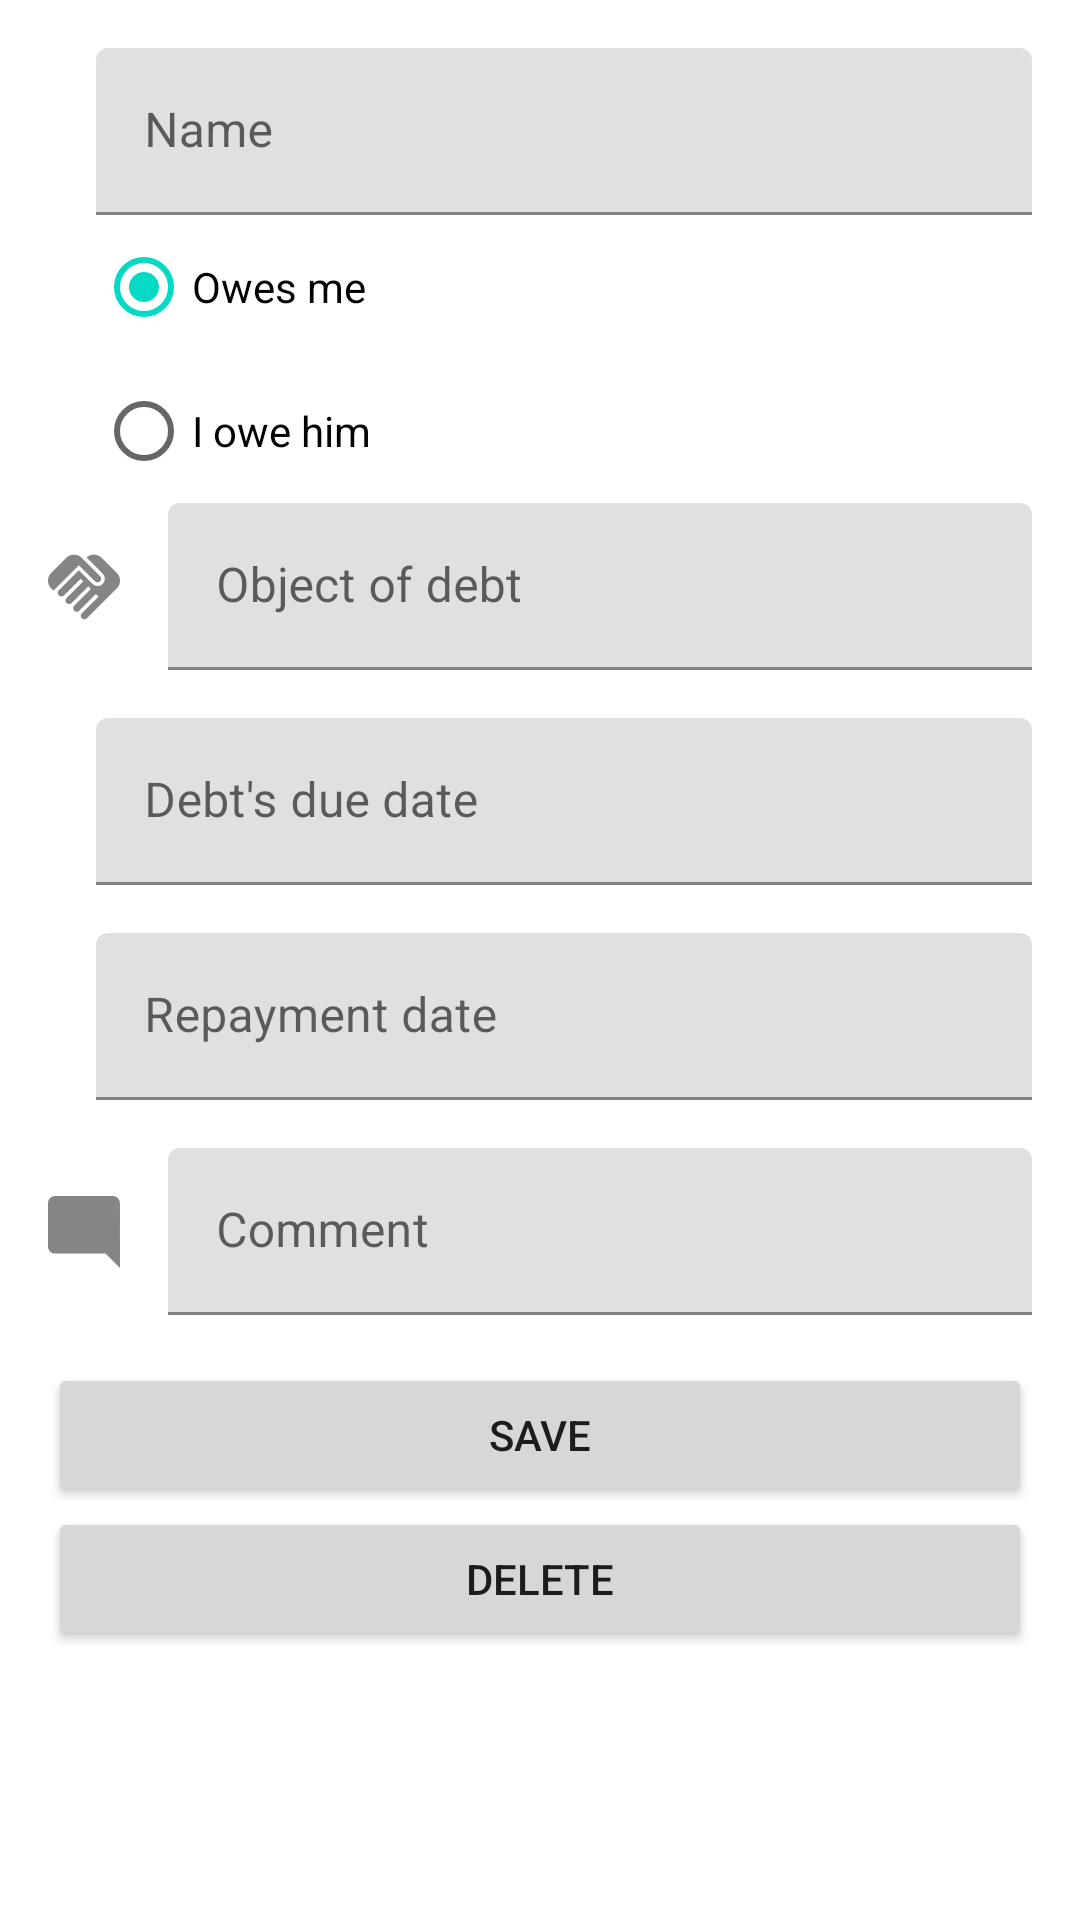

Android layout source for this screen:
<!-- AndroidManifest.xml: application theme Theme.PayDebt -->
<!-- res/layout/fragment_new_debt.xml -->
<?xml version="1.0" encoding="utf-8"?>
<ScrollView xmlns:android="http://schemas.android.com/apk/res/android"
    android:layout_width="match_parent"
    android:layout_height="match_parent"
    xmlns:tools="http://schemas.android.com/tools"
    xmlns:app="http://schemas.android.com/apk/res-auto">

    <androidx.constraintlayout.widget.ConstraintLayout
        android:layout_width="match_parent"
        android:layout_height="match_parent"
        android:padding="@dimen/padding">

        <ImageView
            android:id="@+id/icon_name"
            android:layout_width="wrap_content"
            android:layout_height="wrap_content"
            android:importantForAccessibility="no"
            android:src="@drawable/ic_name"
            app:layout_constraintBottom_toBottomOf="@+id/name_label"
            app:layout_constraintStart_toStartOf="parent"
            app:layout_constraintTop_toTopOf="@+id/name_label" />

        <com.google.android.material.textfield.TextInputLayout
            android:id="@+id/name_label"
            android:layout_width="@dimen/edit_text_width"
            android:layout_height="wrap_content"
            android:hint="@string/name"
            android:layout_marginStart="@dimen/margin"
            app:layout_constraintEnd_toEndOf="parent"
            app:layout_constraintStart_toEndOf="@+id/icon_name"
            app:layout_constraintTop_toTopOf="parent">

            <EditText
                android:id="@+id/name"
                android:layout_width="match_parent"
                android:layout_height="wrap_content" />

        </com.google.android.material.textfield.TextInputLayout>

        <RadioGroup
            android:id="@+id/debt_option"
            android:layout_width="wrap_content"
            android:layout_height="wrap_content"
            android:checkedButton="@id/option_owes_to_me"
            android:orientation="vertical"
            android:layout_marginStart="@dimen/margin"
            app:layout_constraintStart_toEndOf="@+id/icon_name"
            app:layout_constraintTop_toBottomOf="@+id/name_label">

            <RadioButton
                android:id="@+id/option_owes_to_me"
                android:layout_width="wrap_content"
                android:layout_height="wrap_content"
                android:text="@string/owes_to_me" />

            <RadioButton
                android:id="@+id/option_i_owe_to"
                android:layout_width="wrap_content"
                android:layout_height="wrap_content"
                android:text="@string/i_owe_him" />
        </RadioGroup>

        <ImageView
            android:id="@+id/icon_object_of_debt"
            android:layout_width="wrap_content"
            android:layout_height="wrap_content"
            android:importantForAccessibility="no"
            android:src="@drawable/ic_object_of_debt"
            app:layout_constraintBottom_toBottomOf="@+id/object_of_debt_label"
            app:layout_constraintStart_toStartOf="parent"
            app:layout_constraintTop_toTopOf="@+id/object_of_debt_label" />

        <com.google.android.material.textfield.TextInputLayout
            android:id="@+id/object_of_debt_label"
            android:layout_width="@dimen/edit_text_width"
            android:layout_height="wrap_content"
            android:hint="@string/object_of_debt"
            android:layout_marginStart="@dimen/margin"
            app:layout_constraintEnd_toEndOf="parent"
            app:layout_constraintStart_toEndOf="@+id/icon_object_of_debt"
            app:layout_constraintTop_toBottomOf="@+id/debt_option">

            <EditText
                android:id="@+id/object_of_debt"
                android:layout_width="match_parent"
                android:layout_height="wrap_content" />

        </com.google.android.material.textfield.TextInputLayout>

        <ImageView
            android:id="@+id/icon_due_date"
            android:layout_width="wrap_content"
            android:layout_height="wrap_content"
            android:importantForAccessibility="no"
            android:src="@drawable/ic_due_date"
            app:layout_constraintBottom_toBottomOf="@+id/due_date_label"
            app:layout_constraintStart_toStartOf="parent"
            app:layout_constraintTop_toTopOf="@+id/due_date_label" />

        <com.google.android.material.textfield.TextInputLayout
            android:id="@+id/due_date_label"
            android:layout_width="@dimen/edit_text_width"
            android:layout_height="wrap_content"
            android:layout_marginTop="@dimen/margin"
            android:layout_marginStart="@dimen/margin"
            android:hint="@string/due_date"
            app:layout_constraintEnd_toEndOf="parent"
            app:layout_constraintStart_toEndOf="@+id/icon_due_date"
            app:layout_constraintTop_toBottomOf="@+id/object_of_debt_label">

            <EditText
                android:id="@+id/due_date"
                android:focusable="false"
                android:layout_width="match_parent"
                android:layout_height="wrap_content" />

        </com.google.android.material.textfield.TextInputLayout>

        <ImageView
            android:id="@+id/icon_repayment_date"
            android:layout_width="wrap_content"
            android:layout_height="wrap_content"
            android:importantForAccessibility="no"
            android:src="@drawable/ic_repayment_date"
            app:layout_constraintBottom_toBottomOf="@+id/repayment_date_label"
            app:layout_constraintStart_toStartOf="parent"
            app:layout_constraintTop_toTopOf="@+id/repayment_date_label" />

        <com.google.android.material.textfield.TextInputLayout
            android:id="@+id/repayment_date_label"
            android:layout_width="@dimen/edit_text_width"
            android:layout_height="wrap_content"
            android:layout_marginTop="@dimen/margin"
            android:layout_marginStart="@dimen/margin"
            android:hint="@string/repayment_date"
            app:layout_constraintEnd_toEndOf="parent"
            app:layout_constraintStart_toEndOf="@+id/icon_repayment_date"
            app:layout_constraintTop_toBottomOf="@+id/due_date_label">

            <EditText
                android:id="@+id/repayment_date"
                android:layout_width="match_parent"
                android:layout_height="wrap_content"
                android:focusable="false"/>

        </com.google.android.material.textfield.TextInputLayout>

        <ImageView
            android:id="@+id/icon_comemnt"
            android:layout_width="wrap_content"
            android:layout_height="wrap_content"
            android:importantForAccessibility="no"
            android:src="@drawable/ic_comment"
            app:layout_constraintBottom_toBottomOf="@+id/comment_label"
            app:layout_constraintStart_toStartOf="parent"
            app:layout_constraintTop_toTopOf="@+id/comment_label" />

        <com.google.android.material.textfield.TextInputLayout
            android:id="@+id/comment_label"
            android:layout_width="0dp"
            android:layout_height="wrap_content"
            android:layout_marginTop="@dimen/margin"
            android:hint="@string/comment"
            android:layout_marginStart="@dimen/margin"
            app:layout_constraintEnd_toEndOf="parent"
            app:layout_constraintStart_toEndOf="@+id/icon_comemnt"
            app:layout_constraintTop_toBottomOf="@+id/repayment_date_label">

            <EditText
                android:id="@+id/comment"
                android:layout_width="match_parent"
                android:layout_height="wrap_content" />

        </com.google.android.material.textfield.TextInputLayout>

        <Button
            android:id="@+id/save_action"
            android:layout_width="0dp"
            android:layout_height="wrap_content"
            android:text="@string/save"
            android:layout_marginTop="@dimen/margin"
            app:layout_constraintEnd_toEndOf="parent"
            app:layout_constraintStart_toStartOf="parent"
            app:layout_constraintTop_toBottomOf="@+id/comment_label" />

        <Button
            android:id="@+id/delete_action"
            android:layout_width="0dp"
            android:layout_height="wrap_content"
            android:text="@string/delete"
            app:layout_constraintBottom_toBottomOf="parent"
            app:layout_constraintEnd_toEndOf="parent"
            app:layout_constraintStart_toStartOf="parent"
            app:layout_constraintTop_toBottomOf="@+id/save_action"
            app:layout_constraintVertical_bias="1.0" />

    </androidx.constraintlayout.widget.ConstraintLayout>

</ScrollView>
<!-- resources referenced by this layout -->
<resources>
  <dimen name="edit_text_width">0dp</dimen>
  <dimen name="margin">16dp</dimen>
  <dimen name="padding">16dp</dimen>
  <!-- drawable ic_comment: png bitmap (drawable-hdpi, 224 bytes) -->
  <!-- drawable ic_object_of_debt (drawable-anydpi) -->
  <vector xmlns:android="http://schemas.android.com/apk/res/android"
      android:width="24dp"
      android:height="24dp"
      android:viewportWidth="24"
      android:viewportHeight="24"
      android:tint="#333333"
      android:alpha="0.6">
    <group android:scaleX="1.2"
        android:scaleY="1.2"
        android:translateX="-2.4"
        android:translateY="-2.4">
      <path
          android:fillColor="@android:color/white"
          android:pathData="M16.48,10.41c-0.39,0.39 -1.04,0.39 -1.43,0l-4.47,-4.46l-7.05,7.04l-0.66,-0.63c-1.17,-1.17 -1.17,-3.07 0,-4.24l4.24,-4.24c1.17,-1.17 3.07,-1.17 4.24,0L16.48,9C16.87,9.39 16.87,10.02 16.48,10.41zM17.18,8.29c0.78,0.78 0.78,2.05 0,2.83c-1.27,1.27 -2.61,0.22 -2.83,0l-3.76,-3.76l-5.57,5.57c-0.39,0.39 -0.39,1.02 0,1.41c0.39,0.39 1.02,0.39 1.42,0l4.62,-4.62l0.71,0.71l-4.62,4.62c-0.39,0.39 -0.39,1.02 0,1.41c0.39,0.39 1.02,0.39 1.42,0l4.62,-4.62l0.71,0.71l-4.62,4.62c-0.39,0.39 -0.39,1.02 0,1.41c0.39,0.39 1.02,0.39 1.41,0l4.62,-4.62l0.71,0.71l-4.62,4.62c-0.39,0.39 -0.39,1.02 0,1.41c0.39,0.39 1.02,0.39 1.41,0l8.32,-8.34c1.17,-1.17 1.17,-3.07 0,-4.24l-4.24,-4.24c-1.15,-1.15 -3.01,-1.17 -4.18,-0.06L17.18,8.29z"/>
    </group>
  </vector>
  <string name="comment">Comment</string>
  <string name="delete">Delete</string>
  <string name="due_date">Debt\'s due date</string>
  <string name="i_owe_him">I owe him</string>
  <string name="name">Name</string>
  <string name="object_of_debt">Object of debt</string>
  <string name="owes_to_me">Owes me</string>
  <string name="repayment_date">Repayment date</string>
  <string name="save">Save</string>
  <style name="Theme.PayDebt" parent="Theme.MaterialComponents.DayNight.DarkActionBar">
          
          <item name="colorPrimary">@color/purple_500</item>
          <item name="colorPrimaryVariant">@color/purple_700</item>
          <item name="colorOnPrimary">@color/white</item>
          
          <item name="colorSecondary">@color/teal_200</item>
          <item name="colorSecondaryVariant">@color/teal_700</item>
          <item name="colorOnSecondary">@color/black</item>
          
          <item name="android:statusBarColor" tools:targetApi="l">?attr/colorPrimaryVariant</item>
          
      </style>
  <!-- not gathered from this repository: default colours our renderer supplied (Android Studio template values) -->
  <color name="purple_500">#FF6200EE</color>
  <color name="purple_700">#FF3700B3</color>
  <color name="teal_200">#FF03DAC5</color>
  <color name="teal_700">#FF018786</color>
  <color name="black">#FF000000</color>
  <color name="white">#FFFFFFFF</color>
</resources>
